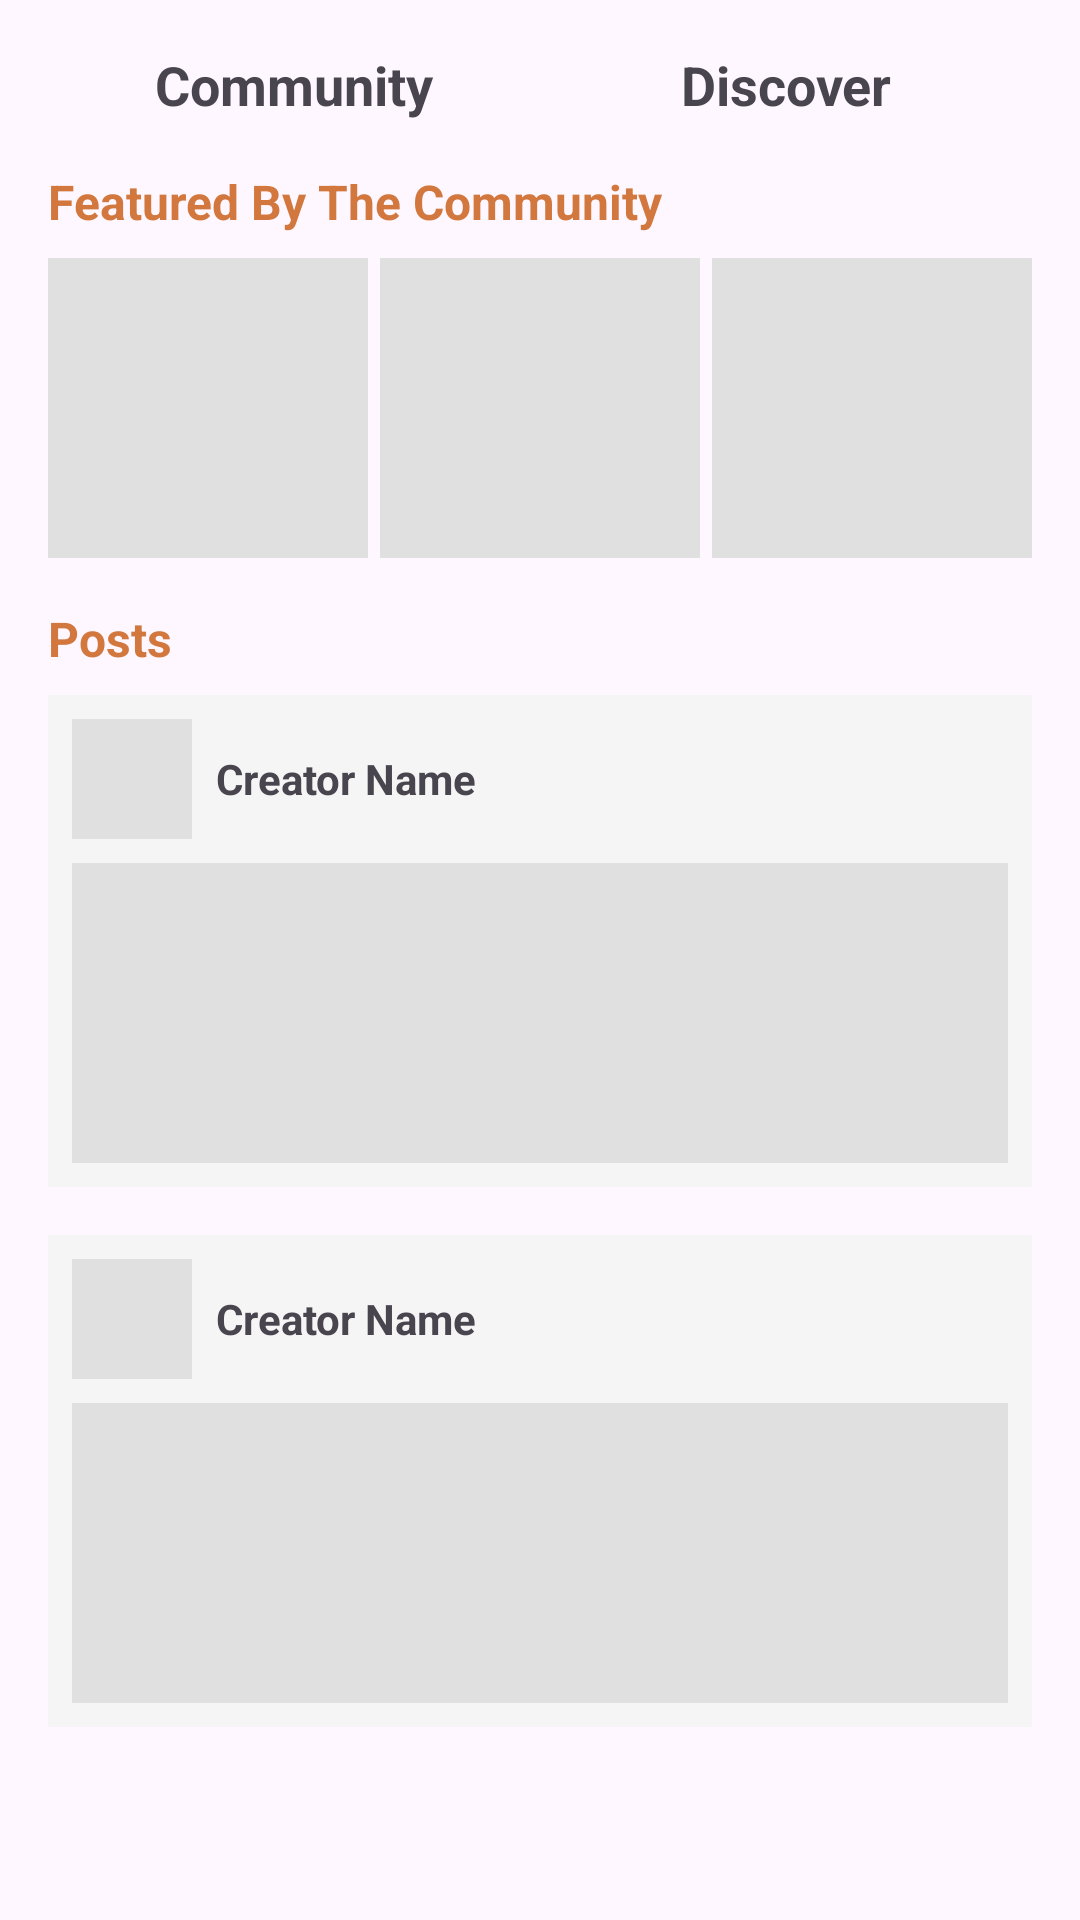

This screen was rendered from an Android layout file. Write that file and the resources it references.
<!-- AndroidManifest.xml: application theme Theme.RecipeFinder -->
<!-- res/layout/community_view_fragment.xml -->
<?xml version="1.0" encoding="utf-8"?>
<ScrollView xmlns:android="http://schemas.android.com/apk/res/android"
    android:layout_width="match_parent"
    android:layout_height="match_parent"
    android:orientation="vertical">

    <LinearLayout
        android:layout_width="match_parent"
        android:layout_height="wrap_content"
        android:orientation="vertical"
        android:padding="16dp">

        
        <LinearLayout
            android:layout_width="match_parent"
            android:layout_height="wrap_content"
            android:orientation="horizontal"
            android:weightSum="2">

            <TextView
                android:layout_width="0dp"
                android:layout_height="wrap_content"
                android:layout_weight="1"
                android:gravity="center"
                android:text="Community"
                android:textSize="18sp"
                android:textStyle="bold" />

            <TextView
                android:layout_width="0dp"
                android:layout_height="wrap_content"
                android:layout_weight="1"
                android:gravity="center"
                android:text="Discover"
                android:textSize="18sp"
                android:textStyle="bold" />
        </LinearLayout>

        
        <TextView
            android:layout_width="wrap_content"
            android:layout_height="wrap_content"
            android:layout_marginTop="16dp"
            android:text="Featured By The Community"
            android:textSize="16sp"
            android:textStyle="bold"
            android:textColor="#D2783F" />

        <LinearLayout
            android:layout_width="match_parent"
            android:layout_height="wrap_content"
            android:orientation="horizontal"
            android:layout_marginTop="8dp">

            <ImageView
                android:layout_width="0dp"
                android:layout_height="100dp"
                android:layout_weight="1"
                android:background="#E0E0E0"
                android:contentDescription="Dish #1" />

            <ImageView
                android:layout_width="0dp"
                android:layout_height="100dp"
                android:layout_weight="1"
                android:layout_marginStart="4dp"
                android:background="#E0E0E0"
                android:contentDescription="Dish #2" />

            <ImageView
                android:layout_width="0dp"
                android:layout_height="100dp"
                android:layout_weight="1"
                android:layout_marginStart="4dp"
                android:background="#E0E0E0"
                android:contentDescription="Dish #3" />
        </LinearLayout>

        
        <TextView
            android:layout_width="wrap_content"
            android:layout_height="wrap_content"
            android:layout_marginTop="16dp"
            android:text="Posts"
            android:textSize="16sp"
            android:textStyle="bold"
            android:textColor="#D2783F" />

        <LinearLayout
            android:layout_width="match_parent"
            android:layout_height="wrap_content"
            android:orientation="vertical"
            android:layout_marginTop="8dp">

            
            <LinearLayout
                android:layout_width="match_parent"
                android:layout_height="wrap_content"
                android:orientation="vertical"
                android:layout_marginBottom="16dp"
                android:background="#F5F5F5"
                android:padding="8dp">

                
                <LinearLayout
                    android:layout_width="match_parent"
                    android:layout_height="wrap_content"
                    android:orientation="horizontal"
                    android:gravity="center_vertical">

                    <ImageView
                        android:layout_width="40dp"
                        android:layout_height="40dp"
                        android:layout_marginEnd="8dp"
                        android:background="#E0E0E0"
                        android:contentDescription="Creator Avatar" />

                    <TextView
                        android:layout_width="wrap_content"
                        android:layout_height="wrap_content"
                        android:text="Creator Name"
                        android:textSize="14sp"
                        android:textStyle="bold" />
                </LinearLayout>

                
                <View
                    android:layout_width="match_parent"
                    android:layout_height="100dp"
                    android:layout_marginTop="8dp"
                    android:background="#E0E0E0" />
            </LinearLayout>

            
            <LinearLayout
                android:layout_width="match_parent"
                android:layout_height="wrap_content"
                android:orientation="vertical"
                android:layout_marginBottom="16dp"
                android:background="#F5F5F5"
                android:padding="8dp">

                
                <LinearLayout
                    android:layout_width="match_parent"
                    android:layout_height="wrap_content"
                    android:orientation="horizontal"
                    android:gravity="center_vertical">

                    <ImageView
                        android:layout_width="40dp"
                        android:layout_height="40dp"
                        android:layout_marginEnd="8dp"
                        android:background="#E0E0E0"
                        android:contentDescription="Creator Avatar" />

                    <TextView
                        android:layout_width="wrap_content"
                        android:layout_height="wrap_content"
                        android:text="Creator Name"
                        android:textSize="14sp"
                        android:textStyle="bold" />
                </LinearLayout>

                
                <View
                    android:layout_width="match_parent"
                    android:layout_height="100dp"
                    android:layout_marginTop="8dp"
                    android:background="#E0E0E0" />
            </LinearLayout>
        </LinearLayout>
    </LinearLayout>
</ScrollView>
<!-- resources referenced by this layout -->
<resources>
  <style name="Theme.RecipeFinder" parent="Base.Theme.RecipeFinder" />
  <style name="Base.Theme.RecipeFinder" parent="Theme.Material3.DayNight.NoActionBar">
          
          
      </style>
</resources>
